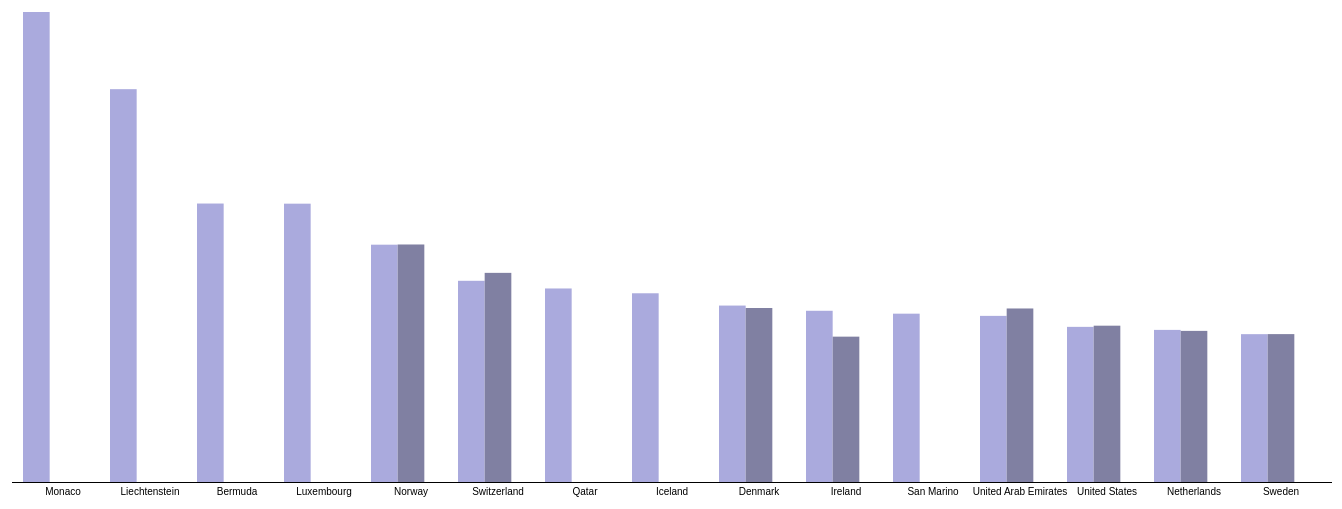
D3 v3 page, settled after 480 driven frames (8 s of simulated time); the page loaded 1 data file(s).


// ── script2.js
var json;
d3.json("data2.json", function(error, data) {
if (error) return console.warn(error);
console.log("Some Data"+data);
visualize(data);
});
function visualize(data) {
  var buildOut = function(dataSeriesCount) {
      var currentXOffsets = [];
      var current_xIndex = 0;
      return function(d, y0, y){
          if(current_xIndex++ % dataSeriesCount === 0){
              currentXOffsets = [0, 0];
          }
          if(y >= 0) {
              d.y0 = currentXOffsets[1];
              d.y = y;
              currentXOffsets[1] += y;
          } else {
              d.y0 = currentXOffsets[0] + y;
              d.y = -y;
              currentXOffsets[0] += y;
          }
      }
  }
    var n = 3, // number of layers
    m = data.length, // number of samples per layer
    stack = d3.layout.stack() ,
    layers = stack(d3.range(n).map(function(d) {
      var a = [];
        			for (var i = 0; i < m; ++i) {
          			a[i] = {x: data[i]["country"], y: data[i]['growth' + (d+1)]};
        			}
    				return a;  })),
    yGroupMax = d3.max(layers, function(layer) { return d3.max(layer, function(d) { return d.y; }); }),
    yStackMax = d3.max(layers, function(layer) { return d3.max(layer, function(d) { return d.y0 + d.y; }); });
    console.log(layers);
    var margin = {top: 10, right: 10, bottom: 20, left: 10},
        width = 1340 - margin.left - margin.right,
        height = 500 - margin.top - margin.bottom;
    var x = d3.scale.ordinal()
        .rangeRoundBands([0, 1*width], .08);
    x.domain(data.map(function(d) {
      return d.country;
    }));
var y = d3.scale.linear()
    .domain([0, 2*yStackMax])
    .range([height, 0]);
var color = d3.scale.linear()
    .domain([0, n - 1])
    .range(["#aad", "#556"]);
var xAxis = d3.svg.axis()
    .scale(x)
    .tickSize(0)
    .tickPadding(6)
    .orient("bottom");
var svg = d3.select("body").append("svg")
    .attr("width", width + margin.left + margin.right)
    .attr("height", height + margin.top + margin.bottom)
  .append("g")
    .attr("transform", "translate(" + margin.left + "," + margin.top + ")");
var layer = svg.selectAll(".layer")
    .data(layers)
  .enter().append("g")
    .attr("class", "layer")
    .style("fill", function(d, i) { return color(i); });
var rect = layer.selectAll("rect")
    .data(function(d) { return d; })
    .enter().append("rect")
    .attr("x", function(d) {
      a= x(d.x);
      if(a>0)
        return a;
      return -a; })
    .attr("y", height)
    .attr("width", x.rangeBand())
    .attr("height", 0);
rect.transition()
    .delay(function(d, i) { return i * 10; })
    .attr("y", function(d) { return y(d.y0 + d.y); })
    .attr("height", function(d) { return y(d.y0) - y(d.y0 + d.y); });
svg.append("g")
    .attr("class", "x axis")
    .attr("transform", "translate(0," + height + ")")
    .call(xAxis);
d3.selectAll("input").on("change", change);
var timeout = setTimeout(function() {
  d3.select("input[value=\"grouped\"]").property("checked", true).each(change);
}, 2000);
function change() {
  clearTimeout(timeout);
  if (this.value === "grouped") transitionGrouped();
  else transitionStacked();
}
function transitionGrouped() {
  y.domain([0, yGroupMax]);
     rect.transition()
      .duration(500)
      .delay(function(d, i) { return i * 10; })
      .attr("x", function(d, i, j) { return x(d.x) + x.rangeBand() / n * j; })
      .attr("width", x.rangeBand() / n)
    .transition()
      .attr("y", function(d) { return y(d.y); })
      .attr("height", function(d) { return height - y(d.y); });
}
function transitionStacked() {
  y.domain([0, yStackMax]);
  rect.transition()
      .duration(500)
      .delay(function(d, i) { return i * 10; })
      .attr("y", function(d) { return y(d.y0 + d.y); })
      .attr("height", function(d) { return y(d.y0) - y(d.y0 + d.y); })
    .transition()
      .attr("x", function(d) { return x(d.x); })
      .attr("width", x.rangeBand());
}
}


### data: data2.json
[
 {
  "country": "Monaco",
  "growth1": 124023,
  "growth2": null,
  "growth3": 0
 },
 {
  "country": "Liechtenstein",
  "growth1": 103658,
  "growth2": null,
  "growth3": 0
 },
 {
  "country": "Bermuda",
  "growth1": 73481,
  "growth2": null,
  "growth3": 0
 },
 {
  "country": "Luxembourg",
  "growth1": 73444,
  "growth2": null,
  "growth3": 0
 },
 {
  "country": "Norway",
  "growth1": 62623,
  "growth2": 62675,
  "growth3": 0
 },
 {
  "country": "Switzerland",
  "growth1": 53091,
  "growth2": 55189,
  "growth3": 0
 },
 {
  "country": "Qatar",
  "growth1": 51067,
  "growth2": null,
  "growth3": 0
 },
 {
  "country": "Iceland",
  "growth1": 49800,
  "growth2": null,
  "growth3": 0
 },
 "... 7 more items"
]